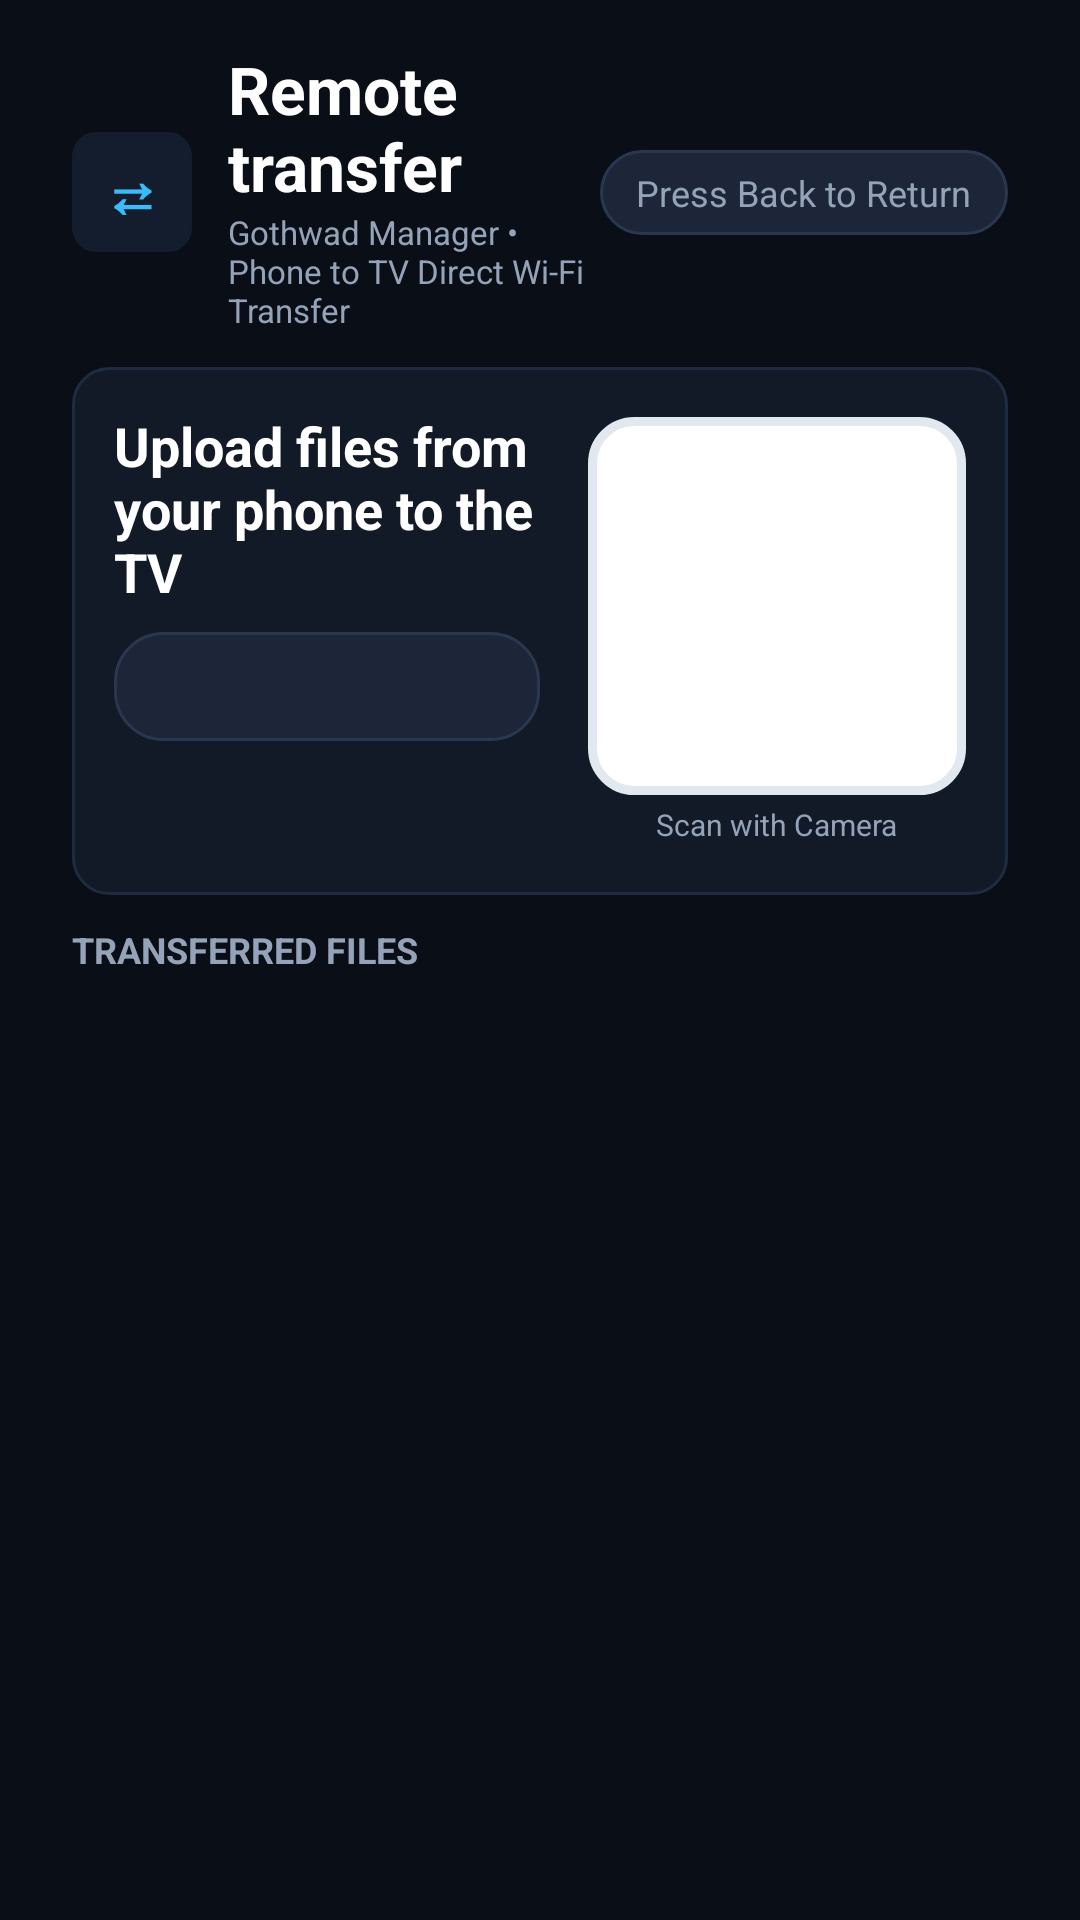

This screen was rendered from an Android layout file. Write that file and the resources it references.
<!-- AndroidManifest.xml: fallback theme Theme.MaterialComponents.DayNight.NoActionBar -->
<!-- res/layout/activity_transfer.xml -->
<?xml version="1.0" encoding="utf-8"?>
<LinearLayout xmlns:android="http://schemas.android.com/apk/res/android"
    android:layout_width="match_parent"
    android:layout_height="match_parent"
    android:background="@color/bg"
    android:orientation="vertical"
    android:paddingLeft="24dp"
    android:paddingTop="18dp"
    android:paddingRight="24dp"
    android:paddingBottom="14dp">

    
    <LinearLayout
        android:layout_width="match_parent"
        android:layout_height="wrap_content"
        android:gravity="center_vertical"
        android:orientation="horizontal">

        <TextView
            android:layout_width="40dp"
            android:layout_height="40dp"
            android:background="@drawable/badge_box"
            android:gravity="center"
            android:text="⇄"
            android:textColor="@color/accent"
            android:textSize="20sp"
            android:textStyle="bold" />

        <LinearLayout
            android:layout_width="0dp"
            android:layout_height="wrap_content"
            android:layout_marginLeft="12dp"
            android:layout_weight="1"
            android:orientation="vertical">

            <TextView
                android:layout_width="wrap_content"
                android:layout_height="wrap_content"
                android:includeFontPadding="false"
                android:text="@string/remote_transfer"
                android:textColor="@color/text"
                android:textSize="22sp"
                android:textStyle="bold" />

            <TextView
                android:layout_width="wrap_content"
                android:layout_height="wrap_content"
                android:layout_marginTop="2dp"
                android:includeFontPadding="false"
                android:text="Gothwad Manager • Phone to TV Direct Wi-Fi Transfer"
                android:textColor="@color/text_secondary"
                android:textSize="11sp" />
        </LinearLayout>

        <TextView
            android:layout_width="wrap_content"
            android:layout_height="wrap_content"
            android:background="@drawable/badge_pill"
            android:paddingLeft="12dp"
            android:paddingTop="6dp"
            android:paddingRight="12dp"
            android:paddingBottom="6dp"
            android:text="Press Back to Return"
            android:textColor="@color/text_secondary"
            android:textSize="12sp" />
    </LinearLayout>

    
    <LinearLayout
        android:layout_width="match_parent"
        android:layout_height="176dp"
        android:layout_marginTop="12dp"
        android:background="@drawable/card_panel"
        android:gravity="center_vertical"
        android:orientation="horizontal"
        android:padding="14dp">

        
        <LinearLayout
            android:layout_width="0dp"
            android:layout_height="match_parent"
            android:layout_weight="1"
            android:gravity="center_vertical"
            android:orientation="vertical">

            <TextView
                android:layout_width="match_parent"
                android:layout_height="wrap_content"
                android:text="@string/transfer_heading"
                android:textColor="@color/text"
                android:textSize="18sp"
                android:textStyle="bold" />

            
            <LinearLayout
                android:layout_width="match_parent"
                android:layout_height="wrap_content"
                android:layout_marginTop="8dp"
                android:background="@drawable/badge_pill"
                android:gravity="center_vertical"
                android:paddingLeft="12dp"
                android:paddingTop="6dp"
                android:paddingRight="12dp"
                android:paddingBottom="6dp">

                <TextView
                    android:id="@+id/text_server_url"
                    android:layout_width="match_parent"
                    android:layout_height="wrap_content"
                    android:singleLine="true"
                    android:textColor="@color/accent"
                    android:textIsSelectable="true"
                    android:textSize="18sp"
                    android:textStyle="bold" />
            </LinearLayout>

            <TextView
                android:id="@+id/text_upload_path"
                android:layout_width="match_parent"
                android:layout_height="wrap_content"
                android:layout_marginTop="6dp"
                android:singleLine="true"
                android:textColor="@color/text_secondary"
                android:textIsSelectable="true"
                android:textSize="12sp" />

            <TextView
                android:id="@+id/text_server_status"
                android:layout_width="match_parent"
                android:layout_height="wrap_content"
                android:layout_marginTop="4dp"
                android:singleLine="true"
                android:textColor="@color/accent_green_light"
                android:textSize="12sp" />
        </LinearLayout>

        
        <LinearLayout
            android:layout_width="wrap_content"
            android:layout_height="match_parent"
            android:layout_marginLeft="16dp"
            android:gravity="center"
            android:orientation="vertical">

            <ImageView
                android:id="@+id/image_qr"
                android:layout_width="126dp"
                android:layout_height="126dp"
                android:background="@drawable/qr_frame"
                android:contentDescription="@string/upload_qr_description"
                android:padding="6dp" />

            <TextView
                android:layout_width="wrap_content"
                android:layout_height="wrap_content"
                android:layout_marginTop="3dp"
                android:text="Scan with Camera"
                android:textColor="@color/text_secondary"
                android:textSize="10sp" />
        </LinearLayout>
    </LinearLayout>

    
    <LinearLayout
        android:layout_width="match_parent"
        android:layout_height="wrap_content"
        android:layout_marginTop="10dp"
        android:gravity="center_vertical"
        android:orientation="horizontal">

        <TextView
            android:layout_width="wrap_content"
            android:layout_height="wrap_content"
            android:text="TRANSFERRED FILES"
            android:textColor="@color/text_secondary"
            android:textSize="12sp"
            android:textStyle="bold" />
    </LinearLayout>

    <FrameLayout
        android:layout_width="match_parent"
        android:layout_height="0dp"
        android:layout_marginTop="6dp"
        android:layout_weight="1">

        <ListView
            android:id="@+id/upload_list"
            android:layout_width="match_parent"
            android:layout_height="match_parent"
            android:descendantFocusability="afterDescendants"
            android:divider="@android:color/transparent"
            android:dividerHeight="6dp"
            android:focusable="false"
            android:listSelector="@android:color/transparent" />

        
        <LinearLayout
            android:id="@+id/upload_empty_view"
            android:layout_width="wrap_content"
            android:layout_height="wrap_content"
            android:layout_gravity="center"
            android:gravity="center"
            android:orientation="vertical"
            android:visibility="gone">

            <TextView
                android:layout_width="56dp"
                android:layout_height="56dp"
                android:background="@drawable/badge_pill"
                android:gravity="center"
                android:text="📲"
                android:textSize="24sp" />

            <TextView
                android:layout_width="wrap_content"
                android:layout_height="wrap_content"
                android:layout_marginTop="10dp"
                android:text="No files transferred yet"
                android:textColor="@color/text"
                android:textSize="16sp"
                android:textStyle="bold" />

            <TextView
                android:layout_width="wrap_content"
                android:layout_height="wrap_content"
                android:layout_marginTop="4dp"
                android:text="Open the link above on your phone to upload APKs, videos, or documents"
                android:textColor="@color/muted"
                android:textSize="12sp" />
        </LinearLayout>
    </FrameLayout>
</LinearLayout>
<!-- resources referenced by this layout -->
<resources>
  <color name="accent">#38BDF8</color>
  <color name="accent_green_light">#34D399</color>
  <color name="bg">#0A0E17</color>
  <color name="muted">#64748B</color>
  <color name="text">#FFFFFF</color>
  <color name="text_secondary">#94A3B8</color>
  <!-- drawable badge_box (drawable) -->
  <?xml version="1.0" encoding="utf-8"?>
  <shape xmlns:android="http://schemas.android.com/apk/res/android">
      <corners android:radius="8dp" />
      <solid android:color="@color/panel_card" />
  </shape>
  <!-- drawable badge_pill (drawable) -->
  <?xml version="1.0" encoding="utf-8"?>
  <shape xmlns:android="http://schemas.android.com/apk/res/android">
      <corners android:radius="16dp" />
      <solid android:color="@color/panel_alt" />
      <stroke android:width="1dp" android:color="#2A384F" />
  </shape>
  <!-- drawable card_panel (drawable) -->
  <?xml version="1.0" encoding="utf-8"?>
  <shape xmlns:android="http://schemas.android.com/apk/res/android">
      <corners android:radius="12dp" />
      <solid android:color="@color/panel" />
      <stroke android:width="1dp" android:color="#1F2C40" />
  </shape>
  <!-- drawable qr_frame (drawable) -->
  <?xml version="1.0" encoding="utf-8"?>
  <shape xmlns:android="http://schemas.android.com/apk/res/android">
      <corners android:radius="14dp" />
      <solid android:color="#FFFFFF" />
      <stroke android:width="3dp" android:color="#E2E8F0" />
  </shape>
  <string name="remote_transfer">Remote transfer</string>
  <string name="transfer_heading">Upload files from your phone to the TV</string>
  <string name="upload_qr_description">QR code for the upload address</string>
  <color name="panel_card">#141D2E</color>
  <color name="panel_alt">#1C2638</color>
  <color name="panel">#121927</color>
</resources>
